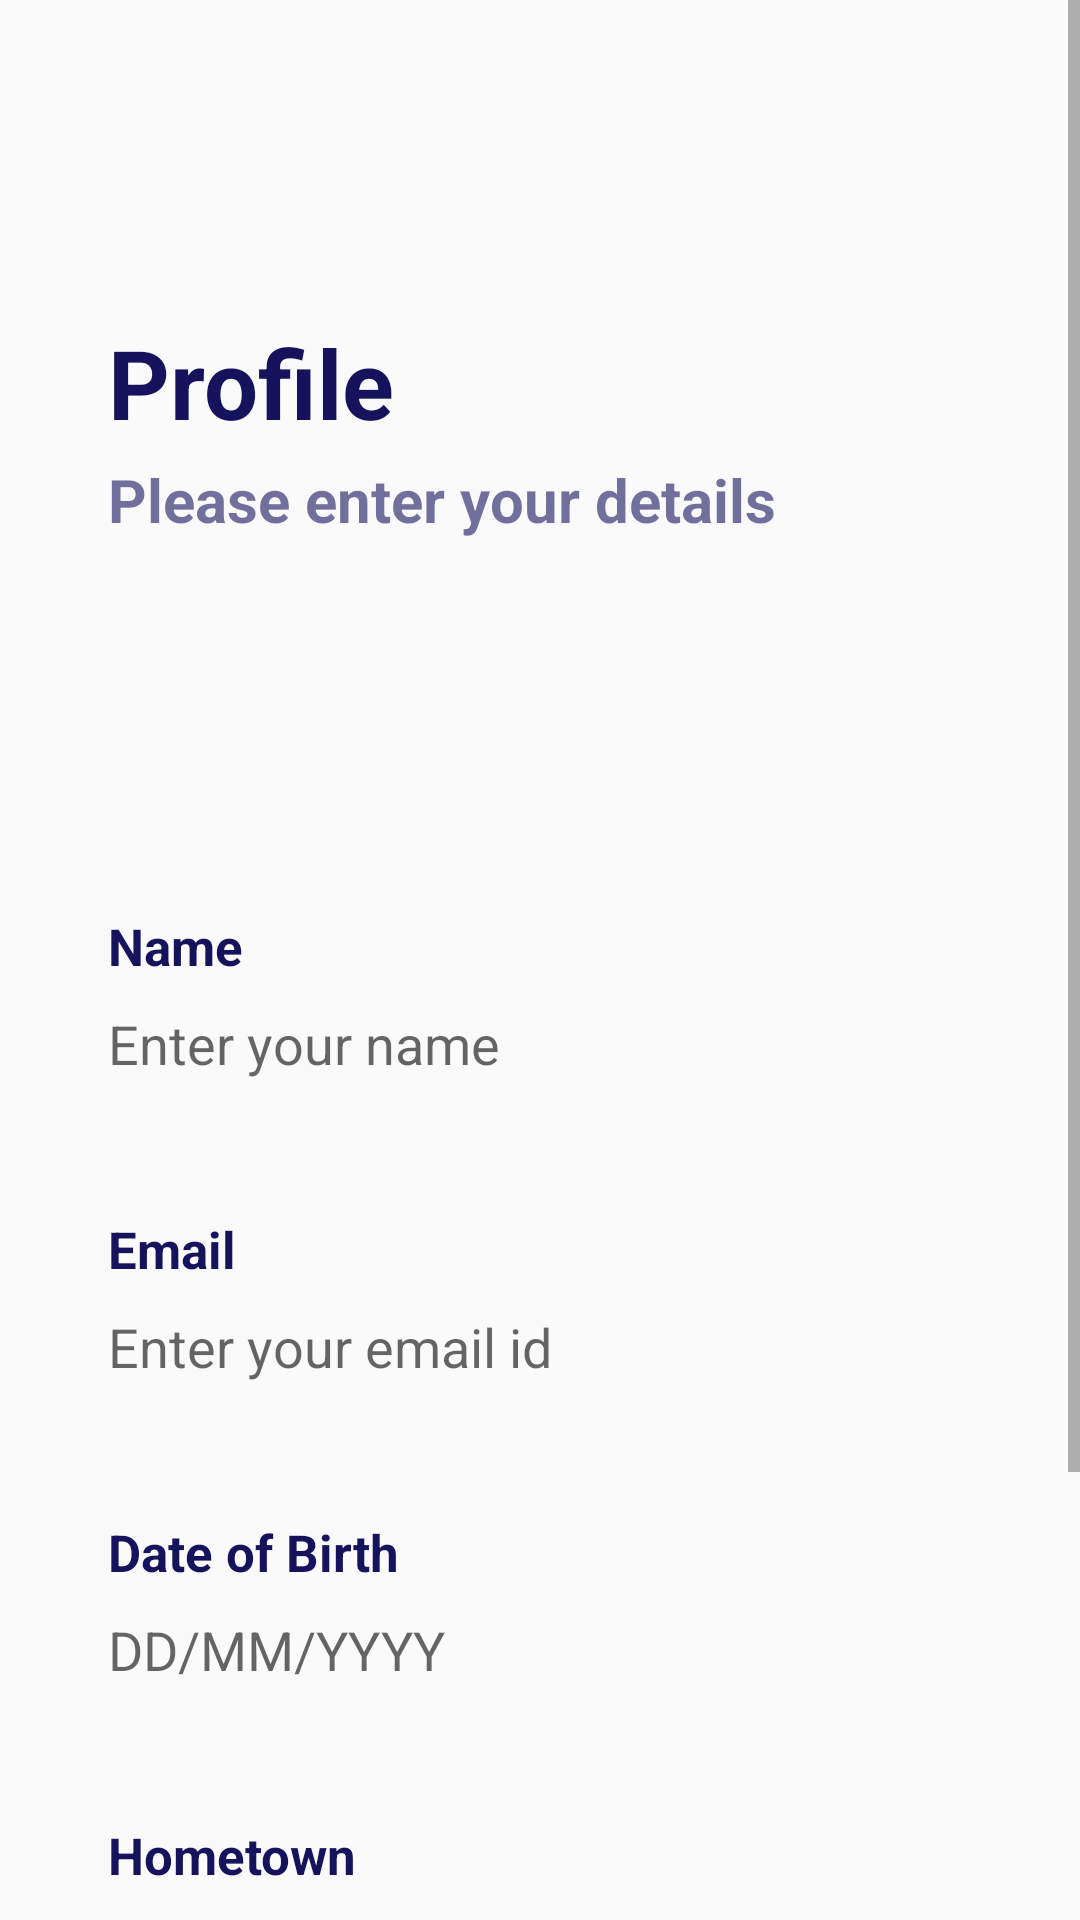

Layout XML and referenced resources for this Android screen:
<!-- AndroidManifest.xml: application theme AppTheme -->
<!-- res/layout/activity_profile.xml -->
<?xml version="1.0" encoding="utf-8"?>
<ScrollView
    xmlns:android="http://schemas.android.com/apk/res/android"
    xmlns:app="http://schemas.android.com/apk/res-auto"
    xmlns:tools="http://schemas.android.com/tools"
    android:layout_width="match_parent"
    android:layout_height="match_parent">
<LinearLayout xmlns:android="http://schemas.android.com/apk/res/android"
    xmlns:app="http://schemas.android.com/apk/res-auto"
    xmlns:tools="http://schemas.android.com/tools"
    android:layout_width="match_parent"
    android:layout_height="match_parent"
    android:orientation="vertical"
    tools:context=".AuthenticationActivity.ProfileActivity">

    <TextView
        android:layout_width="150dp"
        android:layout_height="41dp"
        android:text="Profile"
        android:textSize="32dp"
        android:fontFamily="EuropaNuova"
        android:textStyle="bold"
        android:textColor="#15135B"
        android:layout_marginLeft="36dp"
        android:layout_marginTop="106dp"
        android:layout_marginRight="243dp"/>
    
    <TextView
        android:layout_width="236dp"
        android:layout_height="26dp"
        android:text="Please enter your details"
        android:textSize="20dp"
        android:fontFamily="EuropaNuova"
        android:textColor="#9915135B"
        android:textStyle="bold"
        android:layout_marginRight="103dp"
        android:layout_marginLeft="36dp"
        android:layout_marginTop="6dp"/>

    <ImageView
        android:layout_width="69dp"
        android:layout_height="69dp"
        android:src="@drawable/user"
        android:layout_marginTop="21dp"
        android:layout_marginLeft="153dp"
        android:layout_marginRight="153dp"/>

    <TextView
        android:layout_width="48dp"
        android:layout_height="22dp"
        android:text="Name"
        android:textSize="17dp"
        android:fontFamily="EuropaNuova"
        android:textColor="#15135B"
        android:textStyle="bold"
        android:layout_marginLeft="36dp"
        android:layout_marginTop="35dp"/>

    <EditText
        android:background="@null"
        android:layout_width="299dp"
        android:layout_height="44dp"
        android:inputType="text"
        android:hint="Enter your name"
        android:fontFamily="EuropaNuova-Regular"
        android:layout_marginLeft="36dp"
        android:layout_marginRight="40dp"
        android:textColor="#8015135B"
        android:id="@+id/nameinput"/>

    <TextView
        android:layout_width="48dp"
        android:layout_height="22dp"
        android:text="Email"
        android:textSize="17dp"
        android:fontFamily="EuropaNuova"
        android:textColor="#15135B"
        android:textStyle="bold"
        android:layout_marginLeft="36dp"
        android:layout_marginTop="35dp"/>

    <EditText
        android:background="@null"
        android:layout_width="299dp"
        android:layout_height="44dp"
        android:inputType="textEmailAddress"
        android:hint="Enter your email id"
        android:fontFamily="EuropaNuova-Regular"
        android:layout_marginLeft="36dp"
        android:layout_marginRight="40dp"
        android:textColor="#8015135B"
        android:id="@+id/emailinput"/>

    <TextView
        android:layout_width="100dp"
        android:layout_height="22dp"
        android:text="Date of Birth"
        android:textSize="17dp"
        android:fontFamily="EuropaNuova"
        android:textColor="#15135B"
        android:textStyle="bold"
        android:layout_marginLeft="36dp"
        android:layout_marginTop="35dp"/>

    <EditText
        android:background="@null"
        android:layout_width="299dp"
        android:layout_height="44dp"
        android:inputType="date"
        android:hint="DD/MM/YYYY"
        android:fontFamily="EuropaNuova-Regular"
        android:layout_marginLeft="36dp"
        android:layout_marginRight="40dp"
        android:textColor="#8015135B"
        android:id="@+id/dateofbirth"/>

    <TextView
        android:layout_width="100dp"
        android:layout_height="22dp"
        android:text="Hometown"
        android:textSize="17dp"
        android:fontFamily="EuropaNuova"
        android:textColor="#15135B"
        android:textStyle="bold"
        android:layout_marginLeft="36dp"
        android:layout_marginTop="35dp"/>

    <EditText
        android:background="@null"
        android:layout_width="299dp"
        android:layout_height="44dp"
        android:inputType="text"
        android:hint="Enter your hometown"
        android:fontFamily="EuropaNuova-Regular"
        android:layout_marginLeft="36dp"
        android:layout_marginRight="40dp"
        android:textColor="#8015135B"
        android:id="@+id/hometown"/>

    <Button
        android:id="@+id/saveandproceed"
        android:layout_width="226dp"
        android:layout_height="49dp"
        android:layout_marginTop="112.5dp"
        android:layout_marginLeft="91dp"
        android:layout_marginRight="90dp"
        android:background="@drawable/start_rounded_button"
        android:fontFamily="EuropaNuova"
        android:text="Save and Proceed"
        android:textColor="@color/white"
        android:textStyle="bold" />

</LinearLayout>
</ScrollView>
<!-- resources referenced by this layout -->
<resources>
  <color name="white">#FFFFFF</color>
  <!-- drawable start_rounded_button (drawable) -->
  <?xml version="1.0" encoding="utf-8"?>
      <shape xmlns:android="http://schemas.android.com/apk/res/android"
          android:shape="rectangle" android:padding="10dp">
          
          <solid android:color="#4B7FFB"/>
          <corners android:radius="28dp"/>
      </shape>
  <style name="AppTheme" parent="Theme.AppCompat.Light.NoActionBar">
          
          <item name="colorPrimary">@color/colorPrimary</item>
          <item name="colorPrimaryDark">@color/colorPrimaryDark</item>
          <item name="android:windowLightStatusBar">true</item>
          <item name="colorAccent">@color/colorAccent</item>
      </style>
  <color name="colorPrimary">#3F51B5</color>
  <color name="colorPrimaryDark">#0D0055FF</color>
  <color name="colorAccent">#FF4081</color>
</resources>
